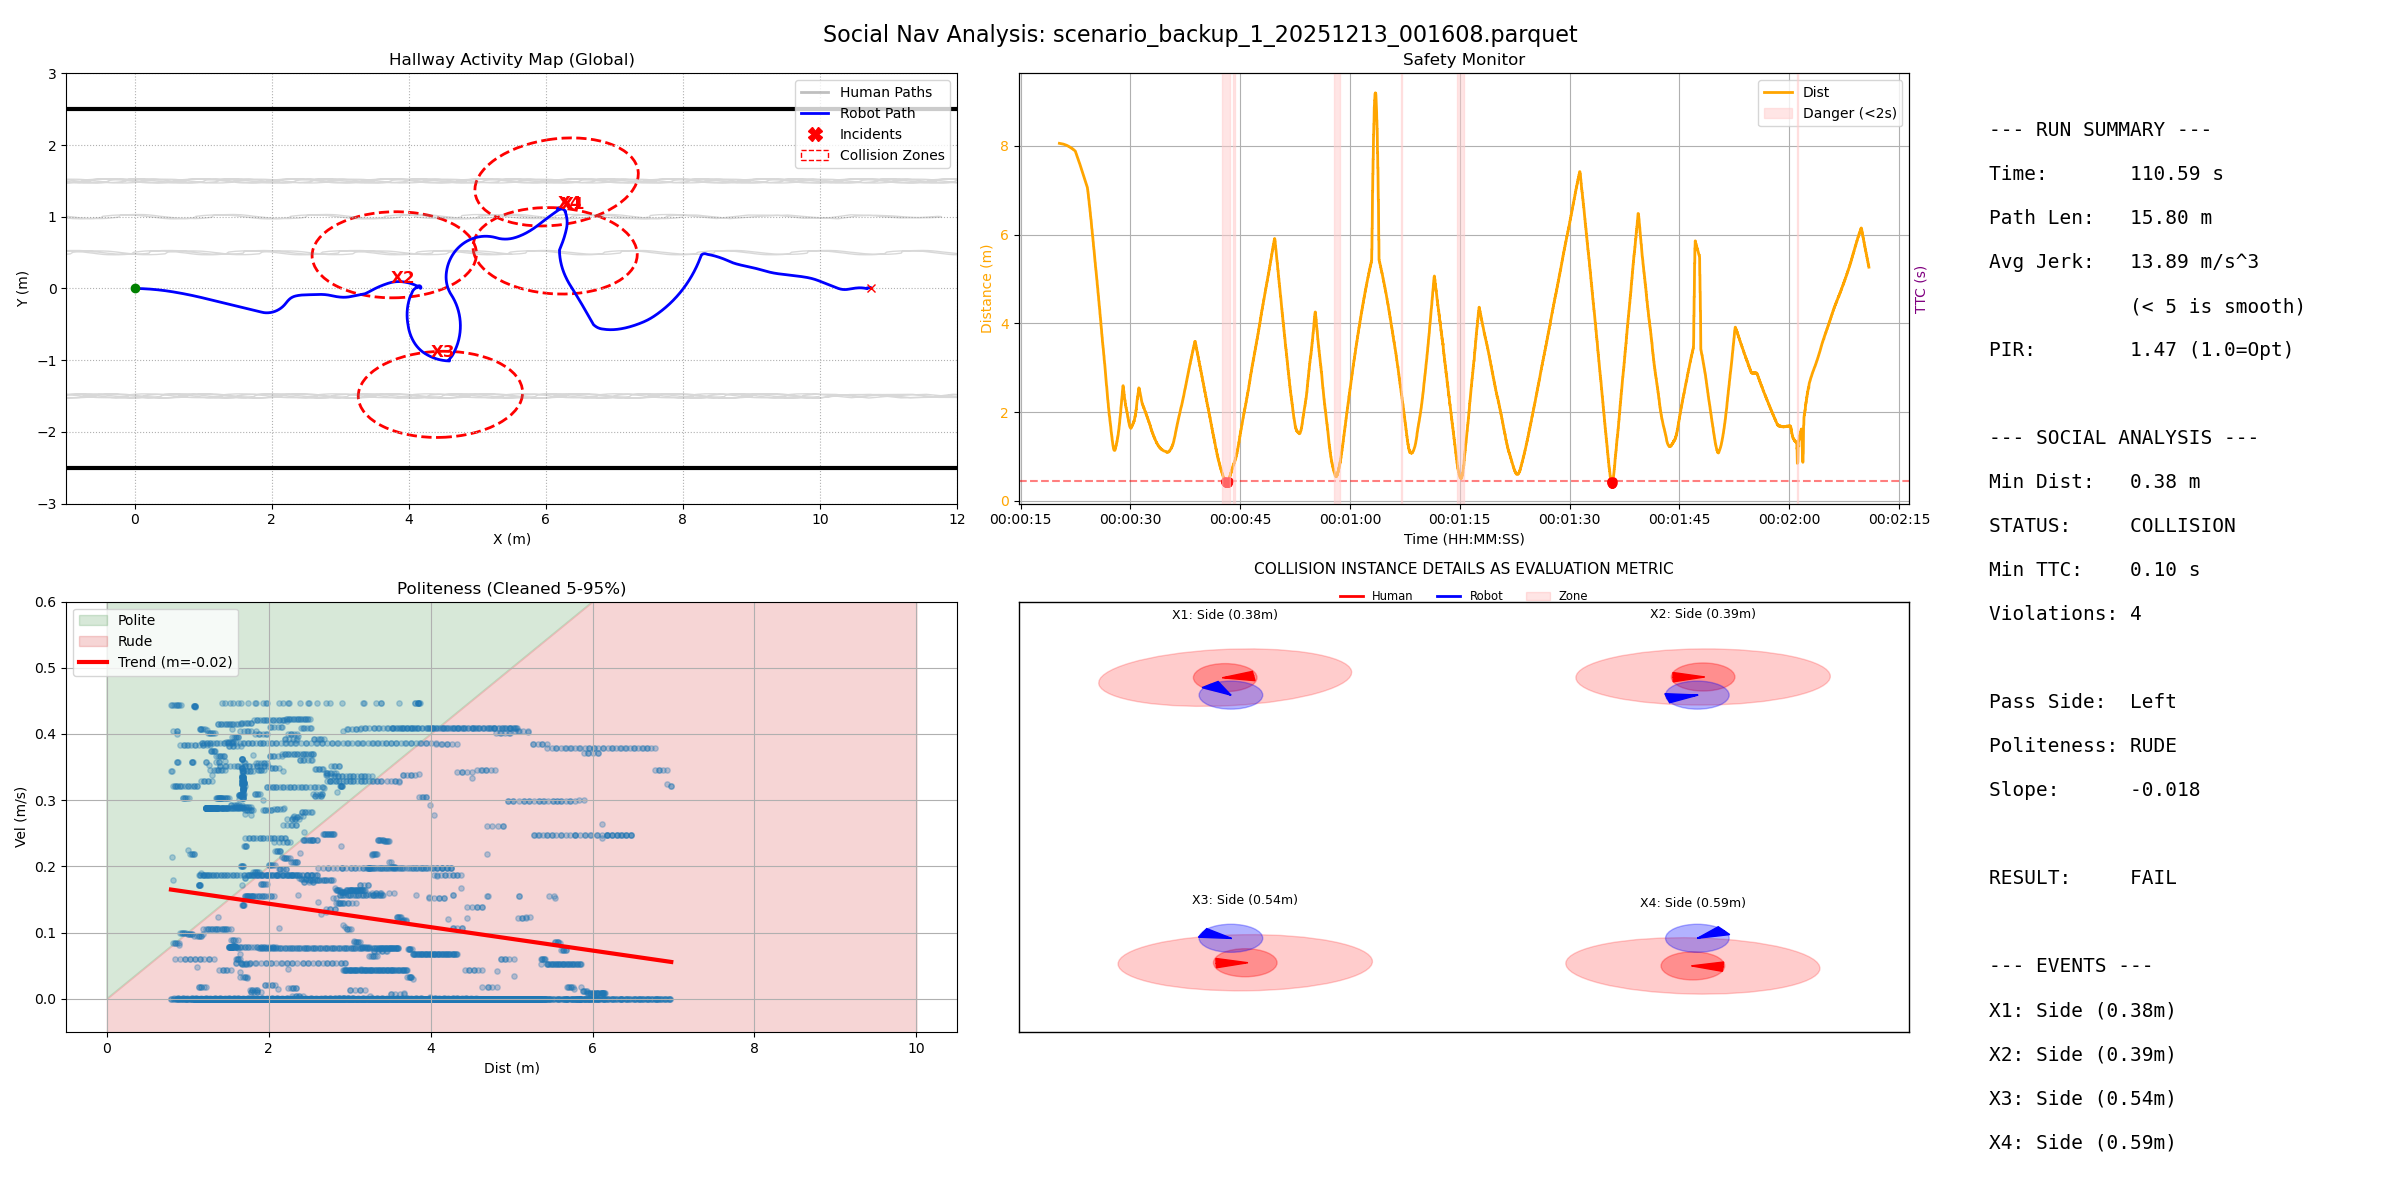

Data behind this chart, as committed beside it:
filename, duration, path_length, pir, avg_jerk, min_human_dist, safety_margin, min_ttc, intrusion_count, passing_preference, politeness_slope, politeness_status
scenario_backup_1_20251213_001608.parque…, 110.6, 15.8, 1.47, 13.89, 0.378, -0.222, 0.1, 4, Left, -0.0177, RUDE
